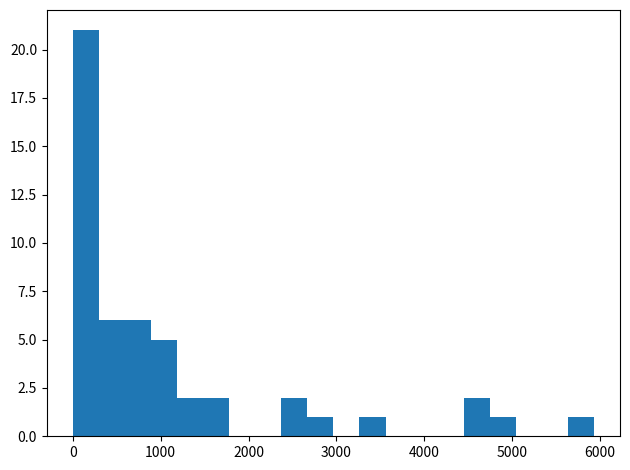

The matplotlib source for this figure:
import json
from itertools import *
import matplotlib.pyplot as plt
import numpy as np


def plot():
    n_bins = 20

    fig, axs = plt.subplots(1, 1, sharey=True, tight_layout=True)

    y = [
        1434,
        1674,
        433,
        148,
        616,
        4,
        21,
        4680,
        593,
        2611,
        195,
        1,
        170,
        717,
        23,
        270,
        1379,
        996,
        886,
        452,
        217,
        1183,
        22,
        294,
        8,
        5933,
        773,
        423,
        890,
        4863,
        102,
        629,
        2630,
        503,
        0,
        2829,
        4,
        692,
        58,
        4591,
        1114,
        583,
        1150,
        5,
        3,
        3352,
        34,
        61,
        56,
        1641,
    ]
    # We can set the number of bins with the *bins* keyword argument.
    axs.hist(y, bins=n_bins)

    plt.show()


def subData():
    with open("data/datainv.json") as f:
        data = json.load(f)
    tA = data["teamAvailabilities"]
    result = {}
    for team in tA:
        availToAdd = []
        for week in tA[team]:
            weekAvail = []
            for day in week:
                weekAvail.append(int(day / 10))
            availToAdd.append(weekAvail)
        result[team] = availToAdd
    print(result)


def main():
    plot()


if __name__ == "__main__":
    main()
